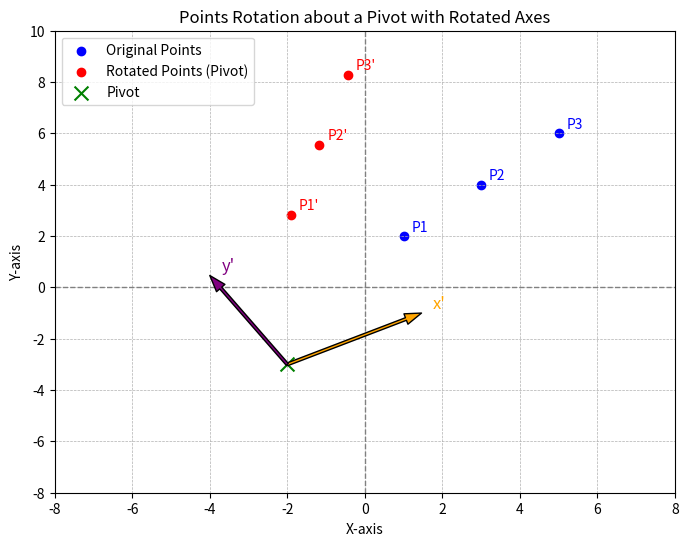
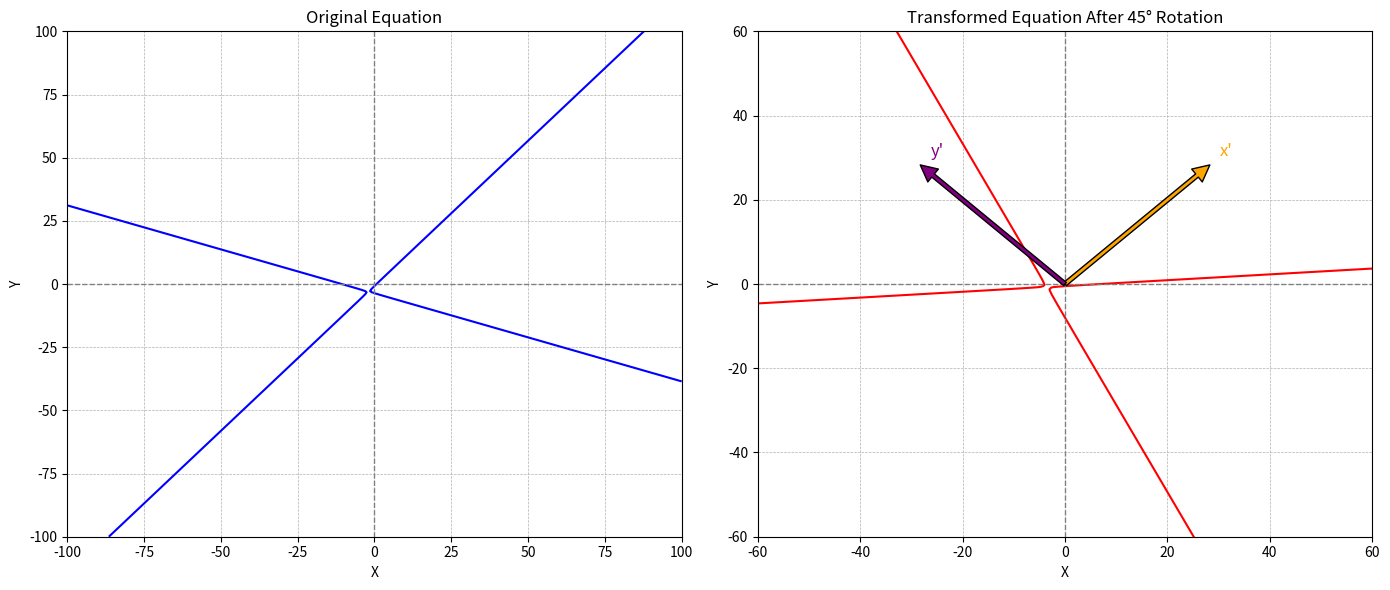

Write the Python code that produced these figures, in order.
import numpy as np
import matplotlib.pyplot as plt

# =============================================================================
# Helper function: Rotate points (works on an (N,2) array).
# =============================================================================
def rotate_points(points, theta, pivot=None):
    """
    Rotate an array of 2D points by an angle theta (in radians).
    If pivot is provided, rotate about that point; otherwise, rotate about the origin.

    :param points: NumPy array of shape (N, 2).
    :param theta: Rotation angle in radians.
    :param pivot: Optional point (array-like of shape (2,)).
    :return: Rotated points as a NumPy array.
    """
    R = np.array([[np.cos(theta), -np.sin(theta)],
                  [np.sin(theta),  np.cos(theta)]])
    if pivot is not None:
        return (points - pivot) @ R.T + pivot
    else:
        return points @ R.T

# =============================================================================
# Helper function: Rotate coordinate grids (for mesh grids).
# =============================================================================
def rotate_axes(X, Y, theta):
    """
    Rotate coordinate grid arrays X and Y by angle theta.

    :param X: X coordinates (NumPy array).
    :param Y: Y coordinates (NumPy array).
    :param theta: Rotation angle in radians.
    :return: Tuple (x_rot, y_rot)
    """
    x_rot = X * np.cos(theta) - Y * np.sin(theta)
    y_rot = X * np.sin(theta) + Y * np.cos(theta)
    return x_rot, y_rot

# =============================================================================
# Example 1: Rotating Points about a Pivot and Displaying Rotated Axes
# =============================================================================

# Data: points and pivot (change as desired)
points = np.array([[1, 2], [3, 4], [5, 6]])
pivot = np.array([-2, -3])  # Pivot point for rotation
theta_points = np.pi / 6    # 30° rotation

# Rotate points about the pivot.
rotated_points = rotate_points(points, theta_points, pivot=pivot)

# Set up the plot.
fig1, ax1 = plt.subplots(figsize=(8, 6))
ax1.scatter(points[:, 0], points[:, 1], color="blue", label="Original Points")
ax1.scatter(rotated_points[:, 0], rotated_points[:, 1],
            color="red", label="Rotated Points (Pivot)")

# Annotate each point.
for i, pt in enumerate(points):
    ax1.text(pt[0] + 0.2, pt[1] + 0.2, f"P{i+1}", color="blue", fontsize=10)
for i, pt in enumerate(rotated_points):
    ax1.text(pt[0] + 0.2, pt[1] + 0.2, f"P{i+1}'", color="red", fontsize=10)
    
# Mark the pivot.
ax1.scatter(pivot[0], pivot[1], color="green", s=100, marker="x", label="Pivot")

# --- Add rotated axes arrows from the pivot ---
# Compute rotated unit vectors for the new x' and y' axes.
rot_x = np.array([np.cos(theta_points), np.sin(theta_points)])    # Rotated x-axis unit vector.
rot_y = np.array([-np.sin(theta_points), np.cos(theta_points)])   # Rotated y-axis unit vector.

arrow_scale = 4  # Adjust the length as needed.
ax1.annotate("", xy=pivot + arrow_scale * rot_x, xytext=pivot,
             arrowprops=dict(facecolor="orange", width=2, headwidth=8))
ax1.text(*(pivot + arrow_scale * rot_x + np.array([0.3, 0.2])), "x'", color="orange", fontsize=12)

ax1.annotate("", xy=pivot + arrow_scale * rot_y, xytext=pivot,
             arrowprops=dict(facecolor="purple", width=2, headwidth=8))
ax1.text(*(pivot + arrow_scale * rot_y + np.array([0.3, 0.2])), "y'", color="purple", fontsize=12)

# Draw global (original) axes.
ax1.axhline(0, color="gray", linestyle="--", linewidth=1)
ax1.axvline(0, color="gray", linestyle="--", linewidth=1)

# Set axis limits so arrows are visible.
ax1.set_xlim(-8, 8)
ax1.set_ylim(-8, 10)

ax1.set_title("Points Rotation about a Pivot with Rotated Axes")
ax1.set_xlabel("X-axis")
ax1.set_ylabel("Y-axis")
ax1.legend(loc="upper left")
ax1.grid(True, linestyle="--", linewidth=0.5)
plt.show()

# =============================================================================
# Example 2: Transforming a Quadratic Equation via Rotation & Displaying Rotated Axes
# =============================================================================

# Rotation for the equation.
theta_eq = np.pi / 4  # 45° rotation

# Create a grid.
X, Y = np.meshgrid(np.linspace(-100, 100, 400),
                   np.linspace(-100, 100, 400))
# Define a quadratic equation; here, we use:
#   2x² + 4xy − 5y² + 20x − 22y − 14 = 0.
Z = 2*X**2 + 4*X*Y - 5*Y**2 + 20*X - 22*Y - 14

# Rotate the grid (rotation about the origin).
x_rot_grid, y_rot_grid = rotate_axes(X, Y, theta_eq)
Z_rot = 2*x_rot_grid**2 + 4*x_rot_grid*y_rot_grid - 5*y_rot_grid**2 + 20*x_rot_grid - 22*y_rot_grid - 14

# Set up subplots.
fig2, (ax2, ax3) = plt.subplots(1, 2, figsize=(14, 6))

# Plot the original equation.
ax2.contour(X, Y, Z, levels=[0], colors="blue")
ax2.set_title("Original Equation")
ax2.set_xlabel("X")
ax2.set_ylabel("Y")
ax2.axhline(0, color="gray", linestyle="--", linewidth=1)
ax2.axvline(0, color="gray", linestyle="--", linewidth=1)
ax2.grid(True, linestyle="--", linewidth=0.5)

# Plot the transformed (rotated) equation.
ax3.contour(X, Y, Z_rot, levels=[0], colors="red")
ax3.set_title("Transformed Equation After 45° Rotation")
ax3.set_xlabel("X")
ax3.set_ylabel("Y")
ax3.axhline(0, color="gray", linestyle="--", linewidth=1)
ax3.axvline(0, color="gray", linestyle="--", linewidth=1)
ax3.grid(True, linestyle="--", linewidth=0.5)

# --- Add rotated axes arrows on the transformed plot (about the origin) ---
axes_scale = 40  # Adjust for grid range.
rot_x_eq = np.array([np.cos(theta_eq), np.sin(theta_eq)]) * axes_scale
rot_y_eq = np.array([-np.sin(theta_eq), np.cos(theta_eq)]) * axes_scale

ax3.annotate("", xy=rot_x_eq, xytext=(0, 0),
             arrowprops=dict(facecolor="orange", width=3, headwidth=12))
ax3.text(rot_x_eq[0] + 2, rot_x_eq[1] + 2, "x'", color="orange", fontsize=12)

ax3.annotate("", xy=rot_y_eq, xytext=(0, 0),
             arrowprops=dict(facecolor="purple", width=3, headwidth=12))
ax3.text(rot_y_eq[0] + 2, rot_y_eq[1] + 2, "y'", color="purple", fontsize=12)

ax3.set_xlim(-60, 60)
ax3.set_ylim(-60, 60)

plt.tight_layout()
plt.show()
